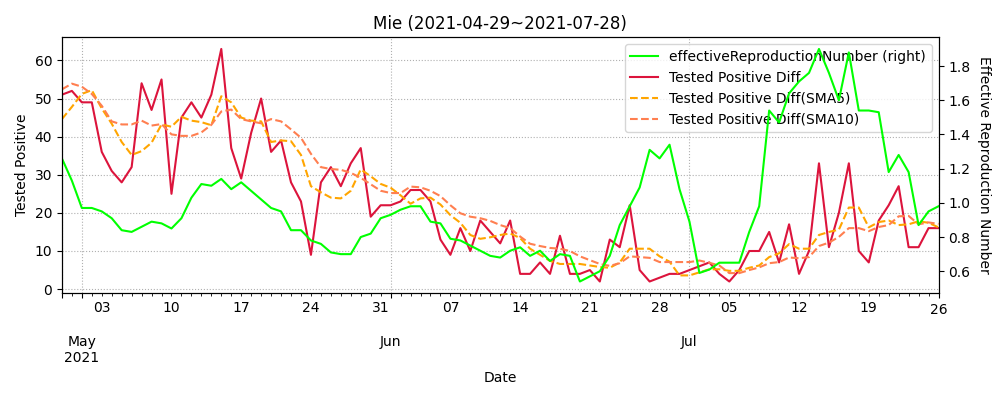

Values plotted in this chart, from the file beside it:
datetime, testedPositive, peopleTested, hospitalized, serious, discharged, deaths, effectiveReproductionNumber, Tested Positive Diff, Tested Positive Diff(SMA5), Tested Positive Diff(SMA10)
2020-03-11, 2, 155.0, , , , , , , , 
2020-03-12, 7, 181.0, , , , , , 5.0, , 
2020-03-13, 7, 198.0, , , , , , 0.0, , 
2020-03-14, 8, 198.0, , , , , , 1.0, , 
2020-03-15, 8, 198.0, , , , , , 0.0, , 
2020-03-16, 8, 257.0, , , , , , 0.0, 1.2, 
2020-03-17, 8, 277.0, , , , , , 0.0, 0.2, 
2020-03-18, 8, 277.0, 4.0, , 1.0, 0, , 0.0, 0.2, 
2020-03-19, 9, 318.0, 5.0, , 1.0, 0, , 1.0, 0.2, 
2020-03-20, 9, 318.0, 5.0, , 1.0, 0, , 0.0, 0.2, 
2020-03-21, 9, 318.0, 5.0, , 1.0, 0, , 0.0, 0.2, 0.7
2020-03-22, 9, 318.0, 4.0, , 2.0, 0, , 0.0, 0.2, 0.2
2020-03-23, 9, 344.0, 4.0, , 2.0, 0, , 0.0, 0.2, 0.2
2020-03-24, 9, 368.0, 4.0, , 2.0, 0, , 0.0, 0.0, 0.1
2020-03-25, 9, 380.0, 4.0, , 2.0, 0, , 0.0, 0.0, 0.1
2020-03-26, 9, 387.0, 4.0, , 2.0, 0, 0.0, 0.0, 0.0, 0.1
2020-03-27, 9, 408.0, 4.0, , 2.0, 0, 0.0, 0.0, 0.0, 0.1
2020-03-28, 9, 408.0, 7.0, , 2.0, 0, 0.0, 0.0, 0.0, 0.1
2020-03-29, 9, 408.0, 7.0, , 2.0, 0, 0.0, 0.0, 0.0, 0.0
2020-03-30, 11, 437.0, 9.0, , 2.0, 0, 1.64, 2.0, 0.4, 0.2
2020-03-31, 11, 458.0, 9.0, , 2.0, 0, 1.64, 0.0, 0.4, 0.2
2020-04-01, 11, 458.0, 9.0, , 2.0, 0, 1.64, 0.0, 0.4, 0.2
2020-04-02, 12, 507.0, 10.0, , 2.0, 0, , 1.0, 0.6, 0.3
2020-04-03, 12, 598.0, 8.0, , 4.0, 0, , 0.0, 0.6, 0.3
2020-04-04, 12, 598.0, 8.0, , 4.0, 0, , 0.0, 0.2, 0.3
2020-04-05, 13, 598.0, 9.0, , 4.0, 0, , 1.0, 0.4, 0.4
2020-04-06, 13, 759.0, 9.0, , 4.0, 0, 1.0, 0.0, 0.4, 0.4
2020-04-07, 13, 781.0, 9.0, , 4.0, 0, 1.0, 0.0, 0.2, 0.4
2020-04-08, 13, 824.0, 8.0, , 5.0, 0, 1.0, 0.0, 0.2, 0.4
2020-04-09, 15, 861.0, 10.0, , 5.0, 0, 1.0, 2.0, 0.6, 0.4
2020-04-10, 15, 906.0, 10.0, , 5.0, 0, 1.0, 0.0, 0.4, 0.4
2020-04-11, 17, 906.0, 12.0, , 5.0, 0, 1.44, 2.0, 0.8, 0.6
2020-04-12, 17, 906.0, 8.0, , 9.0, 0, 1.0, 0.0, 0.8, 0.5
2020-04-13, 17, 995.0, 6.0, , 11.0, 0, 1.64, 0.0, 0.8, 0.5
2020-04-14, 19, 1002, 8.0, , 11.0, 0, 2.19, 2.0, 0.8, 0.7
2020-04-15, 20, 1039, 9.0, , 11.0, 0, 2.45, 1.0, 1.0, 0.7
2020-04-16, 26, 1092, 14.0, , 11.0, 1, 2.53, 6.0, 1.8, 1.3
2020-04-17, 32, 1144, 20.0, , 11.0, 1, 3.45, 6.0, 3.0, 1.9
2020-04-18, 35, 1144, 23.0, , 11.0, 1, 2.5, 3.0, 3.6, 2.2
2020-04-19, 36, 1144, 24.0, , 11.0, 1, 3.04, 1.0, 3.4, 2.1
2020-04-20, 39, 1397, 27.0, , 11.0, 1, 3.38, 3.0, 3.8, 2.4
2020-04-21, 41, 1436, 27.0, , 11.0, 1, 2.53, 2.0, 3.0, 2.4
2020-04-22, 43, 1494, 31.0, , 11.0, 1, 2.34, 2.0, 2.2, 2.6
2020-04-23, 43, 1578, 31.0, , 11.0, 1, 1.36, 0.0, 1.6, 2.6
2020-04-24, 45, 1653, 33.0, , 11.0, 1, 0.83, 2.0, 1.8, 2.6
2020-04-25, 45, 1653, 28.0, , 16.0, 1, 0.66, 0.0, 1.2, 2.5
2020-04-26, 45, 1653, 28.0, , 16.0, 1, 0.59, 0.0, 0.8, 1.9
2020-04-27, 45, 1799, 28.0, , 16.0, 1, 0.4, 0.0, 0.4, 1.3
2020-04-28, 45, 1835, 28.0, , 16.0, 1, 0.3, 0.0, 0.4, 1.0
2020-04-29, 45, 1835, 25.0, , 19.0, 1, 0.17, 0.0, 0.0, 0.9
2020-04-30, 45, 1903, 25.0, , 19.0, 1, 0.22, 0.0, 0.0, 0.6
2020-05-01, 45, 1938, 25.0, , 19.0, 1, 0.0, 0.0, 0.0, 0.4
2020-05-02, 45, 1938, 25.0, , 19.0, 1, 0.0, 0.0, 0.0, 0.2
2020-05-03, 45, 1938, 25.0, , 19.0, 1, 0.0, 0.0, 0.0, 0.2
2020-05-04, 45, 1938, 25.0, , 19.0, 1, 0.0, 0.0, 0.0, 0.0
2020-05-05, 45, 1938, 24.0, , 20.0, 1, 0.0, 0.0, 0.0, 0.0
2020-05-06, 45, 1938, 15.0, , 29.0, 1, 0.0, 0.0, 0.0, 0.0
2020-05-07, 45, 2084, 15.0, , 29.0, 1, 0.0, 0.0, 0.0, 0.0
2020-05-08, 45, 2093, 14.0, 0, 30.0, 1, , 0.0, 0.0, 0.0
2020-05-09, 45, 2132, 12.0, 0, 32.0, 1, , 0.0, 0.0, 0.0
... 443 more rows
